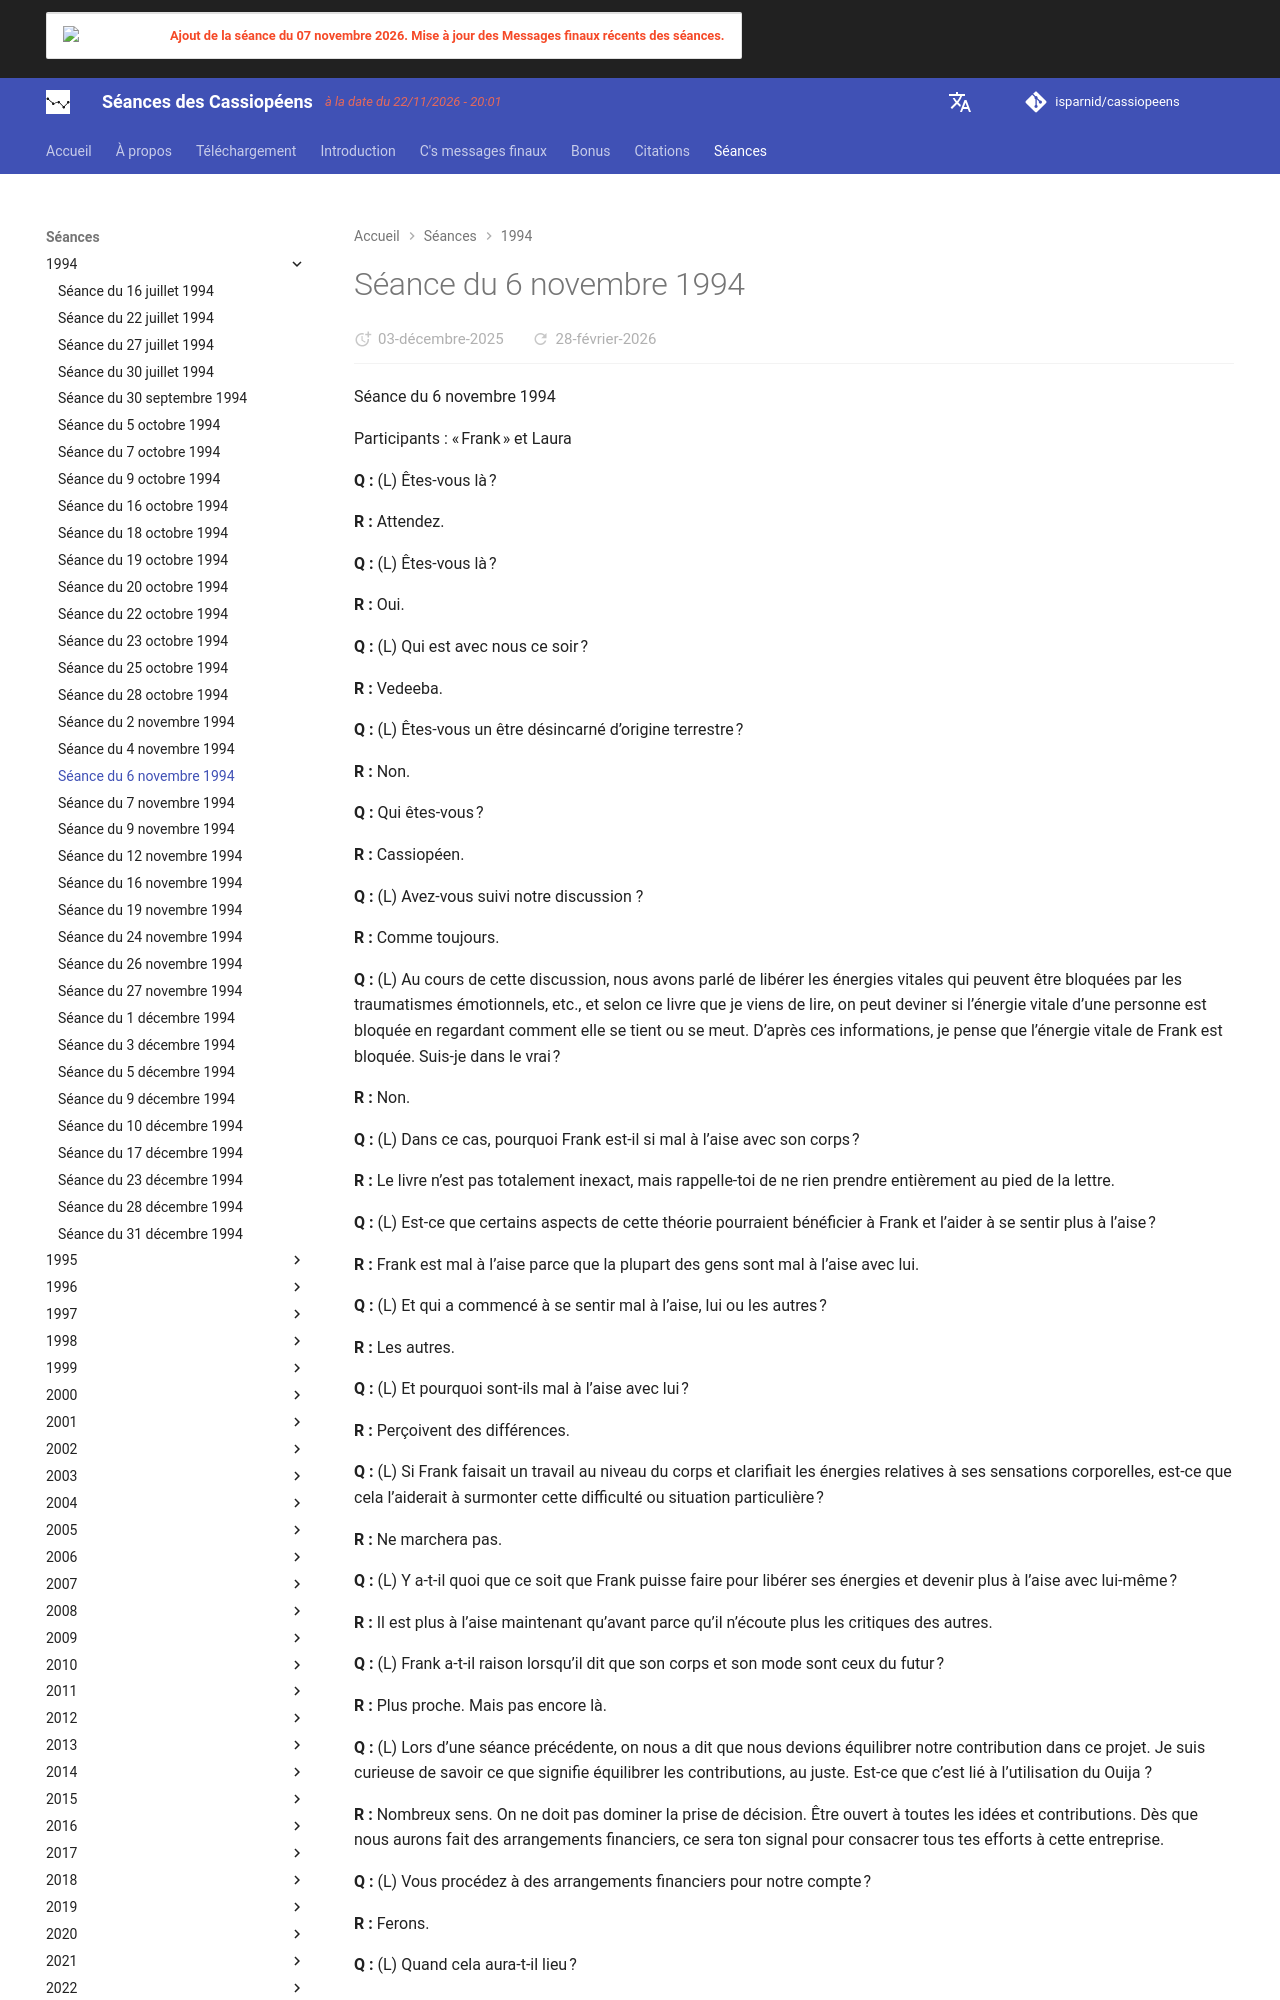

repository: isparnid/cassiopeens · page: séances/1994/1994-11-06/index.html · generator: mkdocs

---
title: "Séance du 6 novembre 1994"
date:
  created: 2026-01-24
  updated: 2026-01-24
---

# Séance du 6 novembre 1994

Séance du 6 novembre 1994

Participants : « Frank » et Laura

**Q :** (L) Êtes-vous là ?

**R :** Attendez.

**Q :** (L) Êtes-vous là ?

**R :** Oui.

**Q :** (L) Qui est avec nous ce soir ?

**R :** Vedeeba.

**Q :** (L) Êtes-vous un être désincarné d’origine terrestre ?

**R :** Non.

**Q :** Qui êtes-vous ?

**R :** Cassiopéen.

**Q :** (L) Avez-vous suivi notre discussion ?

**R :** Comme toujours.

**Q :** (L) Au cours de cette discussion, nous avons parlé de libérer les énergies vitales qui peuvent être bloquées par les traumatismes émotionnels, etc., et selon ce livre que je viens de lire, on peut deviner si l’énergie vitale d’une personne est bloquée en regardant comment elle se tient ou se meut. D’après ces informations, je pense que l’énergie vitale de Frank est bloquée. Suis-je dans le vrai ?

**R :** Non.

**Q :** (L) Dans ce cas, pourquoi Frank est-il si mal à l’aise avec son corps ?

**R :** Le livre n’est pas totalement inexact, mais rappelle-toi de ne rien prendre entièrement au pied de la lettre.

**Q :** (L) Est-ce que certains aspects de cette théorie pourraient bénéficier à Frank et l’aider à se sentir plus à l’aise ?

**R :** Frank est mal à l’aise parce que la plupart des gens sont mal à l’aise avec lui.

**Q :** (L) Et qui a commencé à se sentir mal à l’aise, lui ou les autres ?

**R :** Les autres.

**Q :** (L) Et pourquoi sont-ils mal à l’aise avec lui ?

**R :** Perçoivent des différences.

**Q :** (L) Si Frank faisait un travail au niveau du corps et clarifiait les énergies relatives à ses sensations corporelles, est-ce que cela l’aiderait à surmonter cette difficulté ou situation particulière ?

**R :** Ne marchera pas.

**Q :** (L) Y a-t-il quoi que ce soit que Frank puisse faire pour libérer ses énergies et devenir plus à l’aise avec lui-même ?

**R :** Il est plus à l’aise maintenant qu’avant parce qu’il n’écoute plus les critiques des autres.

**Q :** (L) Frank a-t-il raison lorsqu’il dit que son corps et son mode sont ceux du futur ?

**R :** Plus proche. Mais pas encore là.

**Q :** (L) Lors d’une séance précédente, on nous a dit que nous devions équilibrer notre contribution dans ce projet. Je suis curieuse de savoir ce que signifie équilibrer les contributions, au juste. Est-ce que c’est lié à l’utilisation du Ouija ?

**R :** Nombreux sens. On ne doit pas dominer la prise de décision. Être ouvert à toutes les idées et contributions. Dès que nous aurons fait des arrangements financiers, ce sera ton signal pour consacrer tous tes efforts à cette entreprise.

**Q :** (L) Vous procédez à des arrangements financiers pour notre compte ?

**R :** Ferons.

**Q :** (L) Quand cela aura-t-il lieu ?

**R :** Ouvert.

**Q :** (L) Cela dépend-il de notre dévouement, de l’intensification de la force de ce canal, etc. ?

**R :** Patientez. Continuez comme vous le faites.
